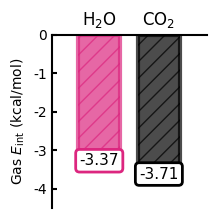

Recreate this plot in Python.
import matplotlib.pyplot as plt
import numpy as np

# data from interaction energy calculations
co2_dat = -(161/1000)*23.0605 
h2o_dat = -(146/1000)*23.0605


# plot the data
plt.rcParams['lines.linewidth']                 = 2.7                      
plt.rcParams['axes.linewidth']                  = 1.5                   
plt.rcParams['font.family']                     = 'sans-serif'
plt.rcParams['font.sans-serif']                 = ['Arial']
plt.rcParams['mathtext.fontset']                = 'dejavusans'          
plt.rcParams['savefig.dpi']                     = 300                    
plt.rcParams['savefig.format']                  = 'pdf'                  
plt.rcParams['legend.labelspacing']             = 0.15                   
plt.rcParams['legend.handletextpad']            = 0.3                    
plt.rcParams['axes.xmargin']                    = 0.0                   
plt.rcParams['axes.ymargin']                    = 0.0                   
plt.rcParams['legend.frameon']                  = True        



fig, ax = plt.subplots(figsize=(2, 2.25))

ax.bar(1, h2o_dat, width=0.7, color='#DC267F', label='H2O',alpha=0.7, hatch='//',
        edgecolor='#DC267F', linewidth=3)
ax.bar(2, co2_dat, width=0.7, color='black', label='CO2',alpha=0.7, hatch='//',
        edgecolor='black', linewidth=3)
ax.text(1, h2o_dat-0.1, f'{h2o_dat:.2f}', ha='center', va='bottom', fontsize=11,
        bbox=dict(facecolor='white', edgecolor='#DC267F', boxstyle='round,pad=0.25',
                  linewidth=2))
ax.text(2, co2_dat-0.1, f'{co2_dat:.2f}', ha='center', va='bottom', fontsize=11,
        bbox=dict(facecolor='white', edgecolor='black', boxstyle='round,pad=0.25',
                  linewidth=2))

ax.set_ylabel(r'Gas $E_\mathrm{int}$ (kcal/mol)')
for spine in ['bottom', 'right']:
    ax.spines[spine].set_visible(False)
ax.set_ylim(-4.5,0)
ax.xaxis.set_tick_params(which='both',direction='in',size=0, labelsize=10)
ax.yaxis.set_tick_params(which='both',direction='in',width=1.5,labelsize=10)
ax.set_xticks([0,1,2,3])
ax.set_xlim(0.2, 2.8)
ax.set_xticklabels(['',  r'H$_2$O', r'CO$_2$', ''], fontsize=12)
ax.xaxis.set_ticks_position('top')

plt.savefig('bar_nrg.png', bbox_inches='tight', dpi=600)
plt.show()